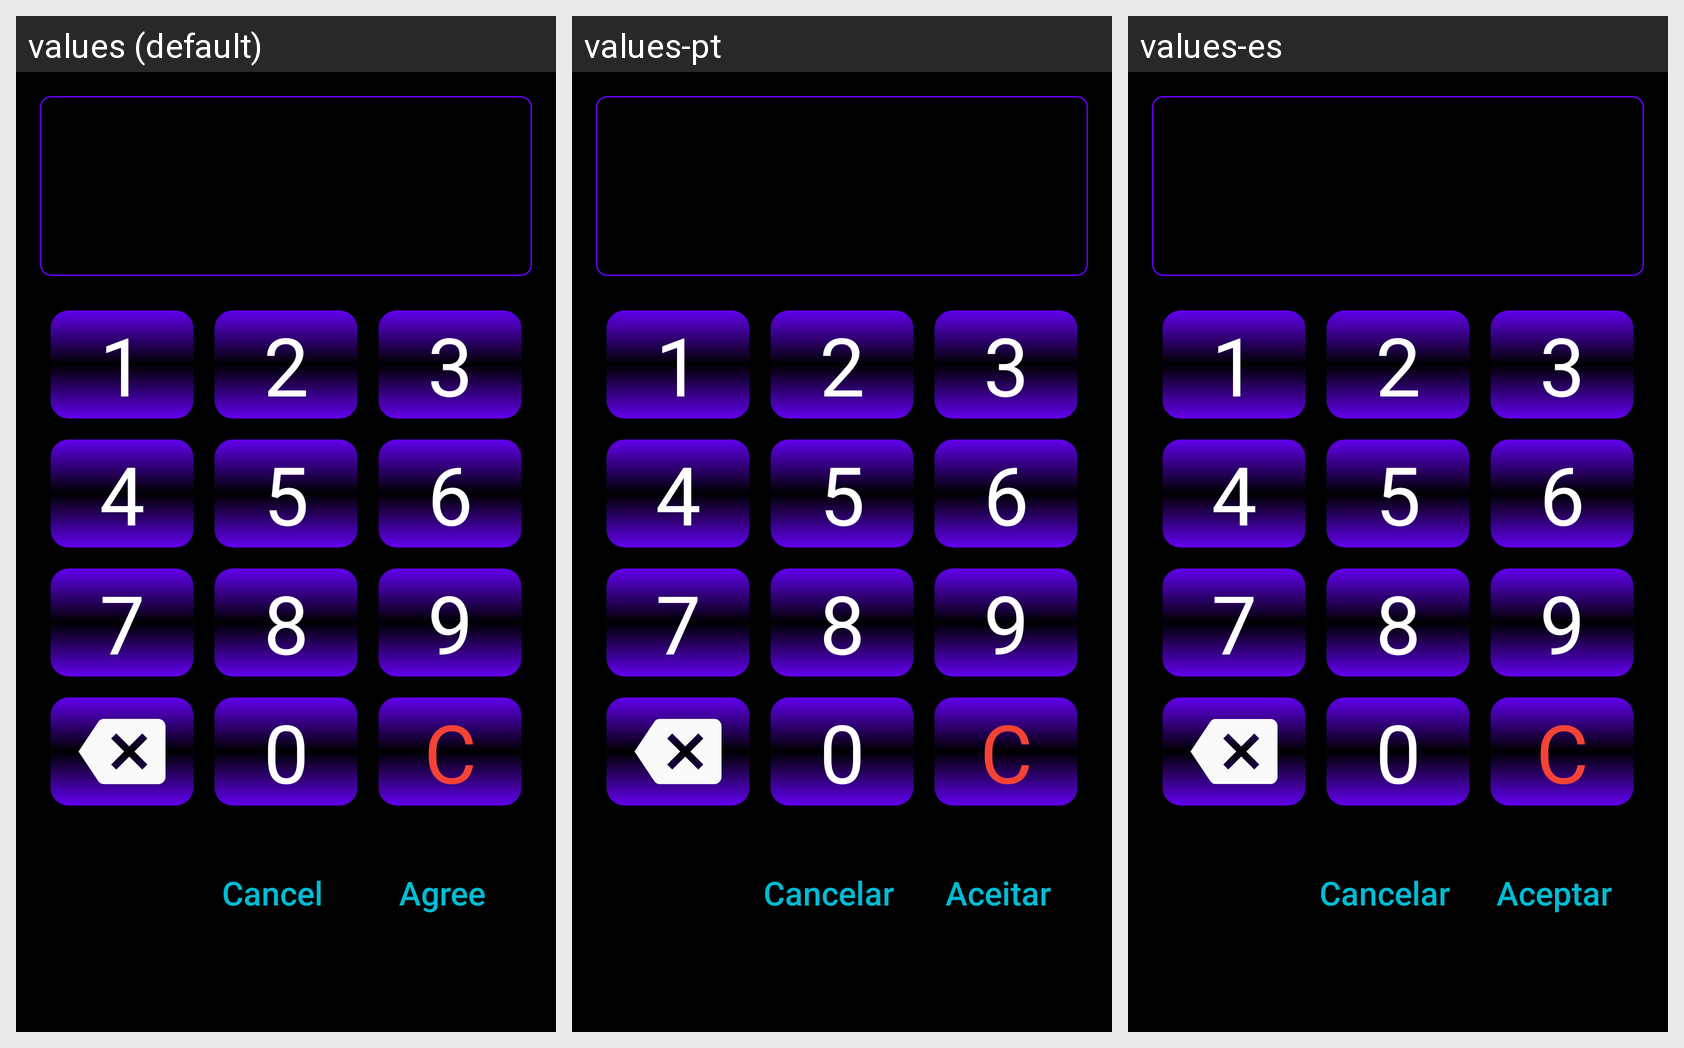

This grid shows one Android layout under several languages. Give, for every string resource on the screen, its name, the default text and each shown locale's text.
Android screen res/layout/dialog_fragment_teclado.xml rendered under 3 locales, left to right: values (default), values-pt, values-es. Device: Nexus 5 (rendered at 1080×1920; each locale shown at half size, 540×960, under a caption strip naming it); theme Theme.MiAforoBus.
Strings drawn on this screen, with the default value and each locale's value (text and hints the layout hard-codes, and strings that could not be matched under every locale, appear in the picture but are not listed):

cancelar
  values: Cancel
  values-pt: Cancelar
  values-es: Cancelar

aceptar
  values: Agree
  values-pt: Aceitar
  values-es: Aceptar
